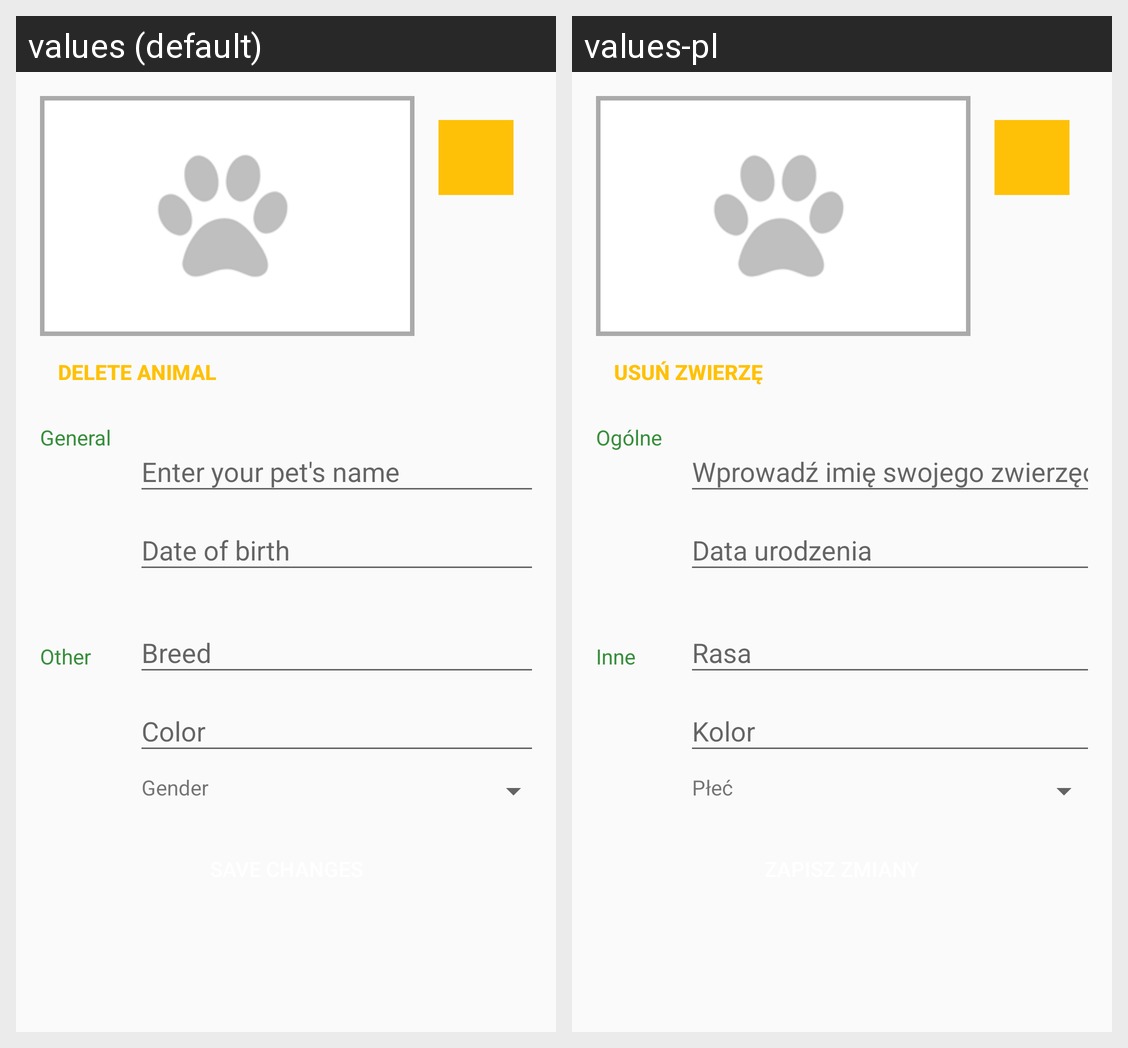

For this localized Android screen grid, give each drawn string resource with its value in every locale shown.
Android screen res/layout/content_edit_animal.xml rendered under 2 locales, left to right: values (default), values-pl. Device: Nexus 5 (rendered at 1080×1920; each locale shown at half size, 540×960, under a caption strip naming it); theme AppTheme.
Strings drawn on this screen, with the default value and each locale's value (text and hints the layout hard-codes, and strings that could not be matched under every locale, appear in the picture but are not listed):

edit_activity_button_delete
  values: Delete Animal
  values-pl: Usuń zwierzę

add_activity_general_category
  values: General
  values-pl: Ogólne

add_activity_other_category
  values: Other
  values-pl: Inne

add_activity_gender_form
  values: Gender
  values-pl: Płeć
